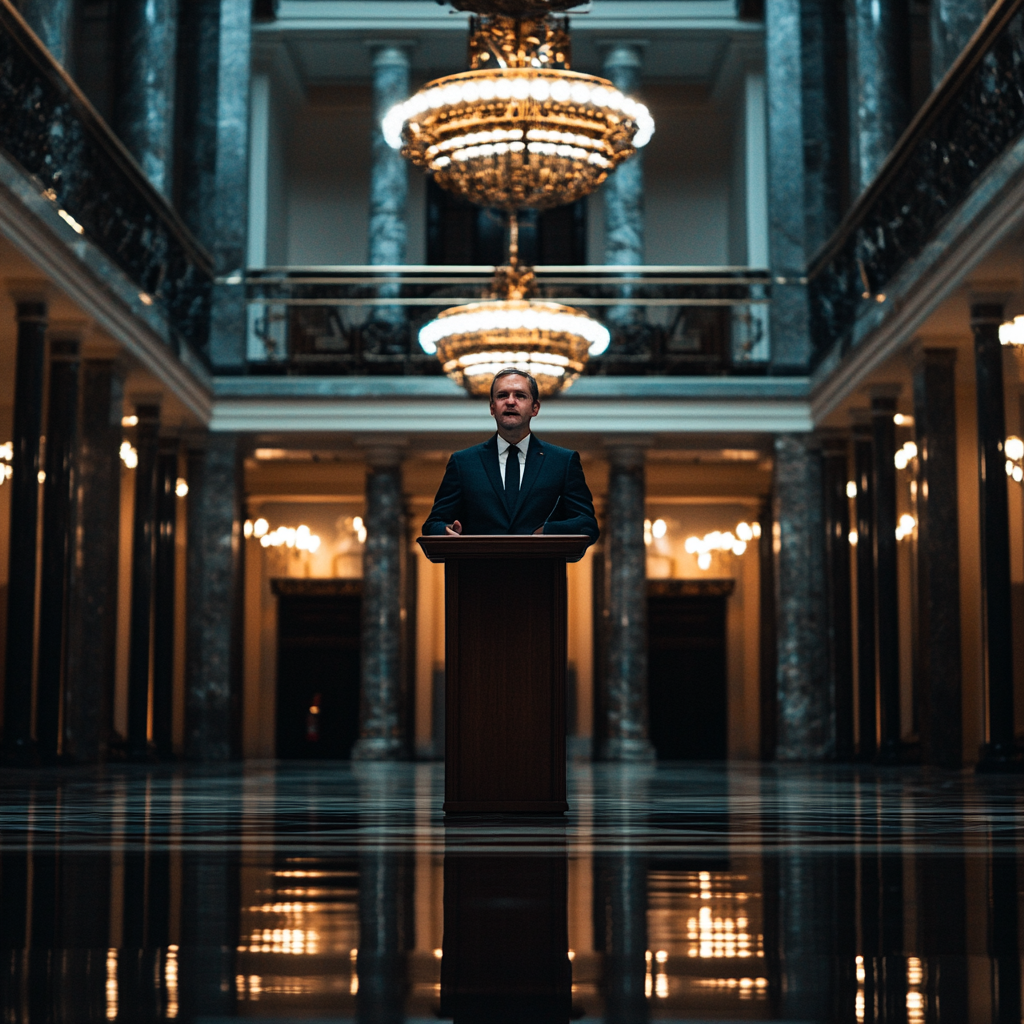
Generation parameters embedded in this image by Midjourney (PNG 'Description' text chunk):
a man in a suit and tie in a fancy building is speaking at the podium . --v 6.1 Job ID: cf2d0da2-b36d-4761-9fbc-86479ac8dc1f